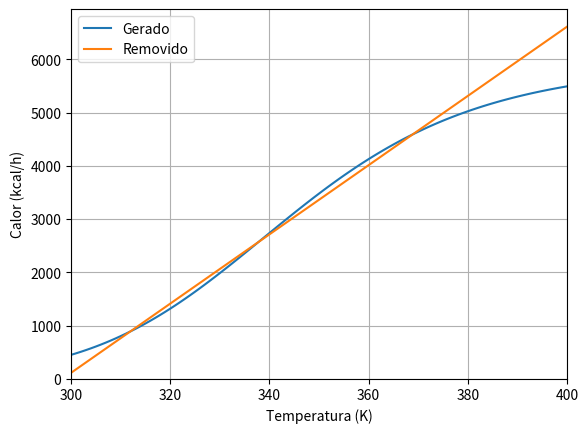

Write Python code to recreate this figure.
# 1 Lista de Exercícios de COQ791-Modelagem de sistemas
# a)
# [redacted]

# Importando Bibliotecas Python
import matplotlib.pyplot as plt
import numpy as np

# Parâmetros do modelo
q = 0.1         # m3/h
V = 0.1         # m3
k0 = 9703*3600  # 1/h
DH = 5960       # kcal/kgmol
E = 11843       # kcal/kgmol
Cp = 500        # kcal/m3/K
hA = 15         # kcal/h/K
R = 1.987       # kcal/kgmol/K
Tc = 298.5      # K
Tf = 298.15     # K
Cf = 10         # kgmol/m3

# Objetivo: Calcular as curvas do Calor Gerado (Qg) e Remoovido (Qr) em 
# função da Temperatura de forma a observar os 3 estados estacionários 
# do sistma quando Qg = Qr 

# No estado estacionário dC/dt = dT/dt = 0 a Concentração do Estado estácionário
# pode ser calculada de forma analítica para uma dada Temperatura

# Gerando vetor de Temperaturas no Estado Estacionário no domínio dado (300 < TEE < 400K)
TEE = np.linspace(300,400,num = 101)        # K

# Calculando a Concentração do Estado estácionário 
CEE = q*Cf/(q + V*k0*np.exp(-E/(R*TEE)))    # kgmol/m3

# Calculando Calor Gerado (Qg) e Remoovido (Qr) para TEE e CEE
Qg = DH*V*k0*np.exp(-E/(R*TEE))*CEE         # kcal/h
Qr = (q*Cp + hA)*TEE - (q*Cp*Tf + hA*Tc)    # kcal/h

# Plotando gráfico
plt.plot(TEE,Qg,label='Gerado')
plt.plot(TEE,Qr,label='Removido')
plt.xlabel('Temperatura (K)')
plt.ylabel('Calor (kcal/h)')
plt.xlim(left=300,right=400)
plt.ylim(bottom=0)
plt.legend()
plt.grid()
plt.show()